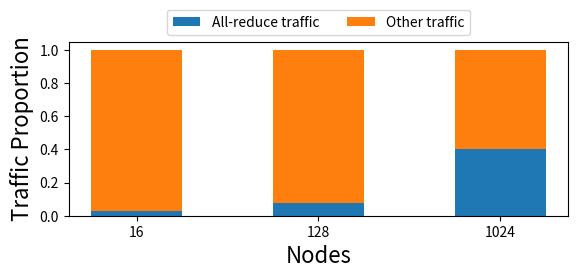

The matplotlib source for this figure:
import matplotlib.pyplot as plt
import numpy as np

fig, ax = plt.subplots(1, 1)
fig.set_size_inches(6, 3)

ax.set_xlabel('Nodes', fontsize=16)
ax.set_ylabel('Traffic Proportion', fontsize=16)

node_counts = ['16', '128', '1024']
traffic = {}
# Scripted estimate for 1024 value of 0.4008872256641237 misses some all-reduce exchanges
traffic["All-reduce traffic"] = [0.0276194269682863, 0.07908444563655101, 0.4041381935374884]
traffic["Other traffic"] = [1 - t for t in traffic["All-reduce traffic"]]
width = 0.5

bottom = np.zeros(3)
for lbl, weight_count in traffic.items():
    p = ax.bar(node_counts, weight_count, width, label=lbl, bottom=bottom)
    bottom += weight_count

ax.legend(bbox_to_anchor=(0.5, 1), loc="lower center", ncol=2)

fig.tight_layout(pad=1.5)

plt.savefig('baseline_traffic_i.pdf', bbox_inches='tight', pad_inches=.15, dpi=600)
# plt.show()
